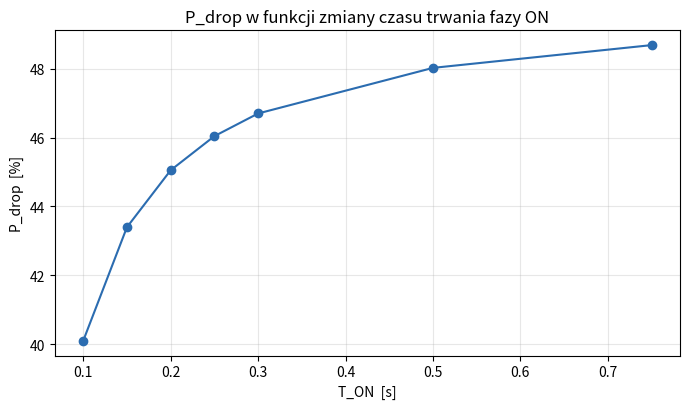
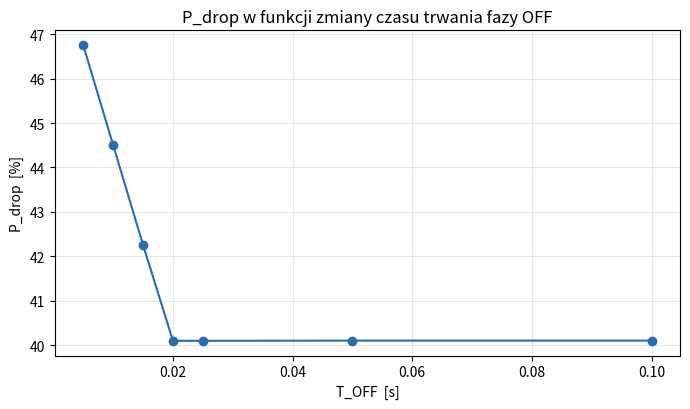

Python code for these plots, in order:
from __future__ import annotations

import argparse
import heapq
import math
from dataclasses import dataclass, field


# --------------------------------------------------------------------------- #
#  Parametry i wynik
# --------------------------------------------------------------------------- #
@dataclass
class Params:
    BS: float           # pojemność kubełka                     [bit]
    R: float            # tempo napełniania tokenami            [bit/s]
    k: float            # rozmiar pakietu                       [bit]
    C: float            # przepływność źródła w ON (peak rate)  [bit/s]
    T_ON: float         # czas trwania fazy ON                  [s]
    T_OFF: float        # czas trwania fazy OFF                 [s]
    T_sim: float        # czas symulacji                        [s]
    start_ON: bool = True   # czy źródło startuje w stanie ON

    def validate(self) -> None:
        for name in ("BS", "R", "k", "C", "T_ON", "T_OFF", "T_sim"):
            if getattr(self, name) <= 0:
                raise ValueError(f"Parametr {name} musi być dodatni.")
        if self.k > self.BS:
            raise ValueError("k > BS: pojedynczy pakiet nigdy się nie zmieści -> "
                             "100% strat. Zwiększ BS lub zmniejsz k.")


@dataclass
class Result:
    N_all: int
    N_pass: int
    N_drop: int
    P_drop: float                       # [%]
    log: list | None = None             # opcjonalny ślad: (t, 'pass'/'drop', TB_po)

    def summary(self, p: Params | None = None) -> str:
        lines = [
            "=" * 52,
            "  WYNIK SYMULACJI -- policer Token Bucket",
            "=" * 52,
            f"  N_all  (wszystkie pakiety) : {self.N_all}",
            f"  N_pass (przepuszczone)     : {self.N_pass}",
            f"  N_drop (odrzucone)         : {self.N_drop}",
            f"  P_drop                     : {self.P_drop:.3f} %",
        ]
        if p is not None:
            avg_in = p.C * p.T_ON / (p.T_ON + p.T_OFF)
            p_lower = max(0.0, 1.0 - p.R / avg_in) * 100.0
            B0 = min(p.BS, p.R * p.T_OFF)
            avail = B0 + p.R * p.T_ON
            inp = p.C * p.T_ON
            p_est = max(0.0, 1.0 - avail / inp) * 100.0 if inp > 0 else 0.0
            lines += [
                "-" * 52,
                f"  śr. przepływność wej.      : {avg_in:.3e} bit/s",
                f"  P_drop (dolne ogr.)        : {p_lower:.3f} %  (kubełek nieskończony)",
                f"  P_drop (stan ustalony)     : {p_est:.3f} %  (z przepełnieniem w OFF)",
            ]
        lines.append("=" * 52)
        return "\n".join(lines)


# --------------------------------------------------------------------------- #
#  Symulator
# --------------------------------------------------------------------------- #
class TokenBucketSim:
    """Symulacja zdarzeniowa policera Token Bucket ze źródłem ON-OFF (CBR)."""

    # Typy zdarzeń
    ARRIVAL = "arrival"
    STATE   = "state"
    END     = "end"

    # Priorytet przy IDENTYCZNYM czasie zdarzenia (mniejszy = wcześniej):
    # zmiana stanu przed przybyciem (by stan był aktualny), koniec na końcu.
    _PRIO = {STATE: 0, ARRIVAL: 1, END: 2}

    EPS = 1e-12  # margines na błędy zmiennoprzecinkowe przy porównaniach czasu

    def __init__(self, p: Params, record: bool = False):
        p.validate()
        self.p = p
        self.record = record

    # --- kalendarz zdarzeń --------------------------------------------------
    def _schedule(self, etype: str, time: float) -> None:
        heapq.heappush(self._heap, (time, self._PRIO[etype], self._seq, etype))
        self._seq += 1

    # --- główna pętla -------------------------------------------------------
    def run(self) -> Result:
        p = self.p

        # ---------- Inicjalizacja (zegar=0, TB=BS, liczniki=0) ----------
        self.t = 0.0
        self.tb = p.BS                       # kubełek na starcie pełny
        self.t_prev = 0.0                    # czas ostatniej aktualizacji tokenów
        self.N_all = self.N_pass = self.N_drop = 0
        self.dt = p.k / p.C                  # stały odstęp przybyć (CBR w ON)
        self.state = "ON" if p.start_ON else "OFF"
        self._heap: list = []
        self._seq = 0
        # t_OFF -- czas najbliższego przejścia ON->OFF (strażnik planowania przybyć)
        self.t_OFF = p.T_ON if self.state == "ON" else math.inf

        log: list | None = [] if self.record else None

        # ---------- Zaplanuj zdarzenia początkowe ----------
        self._schedule(self.END, p.T_sim)
        if self.state == "ON":
            self._schedule(self.ARRIVAL, 0.0)        # pierwsze przybycie
            self._schedule(self.STATE,  p.T_ON)      # pierwsza zmiana ON->OFF
        else:
            self._schedule(self.STATE,  p.T_OFF)     # pierwsza zmiana OFF->ON

        # ---------- Pętla: pobierz najbliższe zdarzenie -> dispatch ----------
        while self._heap:
            t, _, _, etype = heapq.heappop(self._heap)
            self.t = t                                # przesuń zegar
            if etype == self.END:                     # noga 3
                break
            elif etype == self.ARRIVAL:               # noga 1
                self._on_arrival(t, log)
            else:                                     # noga 2
                self._on_state_change(t)

        P_drop = (self.N_drop / self.N_all * 100.0) if self.N_all else 0.0
        return Result(self.N_all, self.N_pass, self.N_drop, P_drop, log)

    # --- NOGA 1: przybycie pakietu -----------------------------------------
    def _on_arrival(self, t: float, log: list | None) -> None:
        p = self.p

        # 1) NA POCZĄTKU: zaplanuj kolejne przybycie (niezależnie od decyzji),
        #    o ile mieści się jeszcze w bieżącym oknie ON.
        t_next = t + self.dt
        if self.state == "ON" and t_next < self.t_OFF - self.EPS:
            self._schedule(self.ARRIVAL, t_next)

        # 2) Uzupełnij tokeny (napełnianie ciągłe, z ograniczeniem do BS)
        self.tb = min(p.BS, self.tb + p.R * (t - self.t_prev))
        self.t_prev = t

        # 3) Zlicz wszystkie pakiety
        self.N_all += 1

        # 4) Decyzja policera
        if p.k <= self.tb:                    # dość tokenów -> przepuść
            self.tb -= p.k
            self.N_pass += 1
            decision = "pass"
        else:                                 # za mało tokenów -> odrzuć (TB bez zmian)
            self.N_drop += 1
            decision = "drop"

        if log is not None:
            log.append((t, decision, self.tb))

    # --- NOGA 2: zmiana stanu źródła (deterministyczna) --------------------
    def _on_state_change(self, t: float) -> None:
        p = self.p
        if self.state == "ON":
            # ON -> OFF
            self.state = "OFF"
            self.t_OFF = math.inf
            self._schedule(self.STATE, t + p.T_OFF)
        else:
            # OFF -> ON
            self.state = "ON"
            self.t_OFF = t + p.T_ON
            self._schedule(self.ARRIVAL, t)              # pierwsze przybycie okna ON
            self._schedule(self.STATE,  t + p.T_ON)      # następna zmiana ON->OFF


# --------------------------------------------------------------------------- #
#  Narzędzie do badań: przemiatanie parametru
# --------------------------------------------------------------------------- #
def sweep(base: Params, param: str, values, param2: str, values2) -> list[tuple[float, float]]:
    """Zwraca listę (wartość_parametru, wartość_parametru2, P_drop[%]) dla zadanego zakresu wartości."""
    out = []
    for v, v2 in zip(values, values2):
        kwargs = base.__dict__.copy()
        kwargs[param] = v
        kwargs[param2] = v2
        res = TokenBucketSim(Params(**kwargs)).run()
        out.append((v, v2, res.P_drop))
    return out

def T_sim_for_T_ON_OFF(T_table: list[float], T_const: float) -> list[float]:
    """Zwraca minimalny czas symulacji, aby objąć co najmniej 10 cykli ON-OFF."""
    return [(T + T_const) * 10 for T in T_table]


def parse_args() -> argparse.Namespace:
    parser = argparse.ArgumentParser(
        description="Symulacja policera Token Bucket dla źródła ON-OFF."
    )
    parser.add_argument("--BS", type=float, default=100_000, help="Pojemność kubełka [bit]")
    parser.add_argument("--R", type=float, default=5_000_000, help="Tempo napełniania tokenami [bit/s]")
    parser.add_argument("--k", type=float, default=1_000, help="Rozmiar pakietu [bit]")
    parser.add_argument("--C", type=float, default=10_000_000, help="Przepływność źródła w ON [bit/s]")
    parser.add_argument("--T-ON", dest="T_ON", type=float, default=0.1, help="Czas trwania fazy ON [s]")
    parser.add_argument("--T-OFF", dest="T_OFF", type=float, default=0.1, help="Czas trwania fazy OFF [s]")
    parser.add_argument("--T-sim", dest="T_sim", type=float, default=2.0, help="Czas symulacji [s]")
    parser.add_argument("--start-OFF", dest="start_ON", action="store_false", help="Start źródła w stanie OFF")
    return parser.parse_args()


def save_plot(x_values, y_values, xlabel: str, title: str, filename: str, vline: float | None = None,
             vline_label: str | None = None) -> None:
    """Zapisuje prosty wykres liniowy do pliku PNG."""
    import matplotlib

    matplotlib.use("Agg")
    import matplotlib.pyplot as plt

    plt.figure(figsize=(7, 4.2))
    plt.plot(x_values, y_values, "o-", color="#2b6cb0")
    if vline is not None:
        plt.axvline(vline, ls="--", color="#888", label=vline_label)
    plt.xlabel(xlabel)
    plt.ylabel("P_drop  [%]")
    plt.title(title)
    plt.grid(alpha=0.3)
    if vline_label is not None:
        plt.legend()
    plt.tight_layout()
    plt.savefig(filename, dpi=150)


# --------------------------------------------------------------------------- #
#  Demo
# --------------------------------------------------------------------------- #
if __name__ == "__main__":
    args = parse_args()

    # Przykładowy scenariusz, ale z możliwością wyboru R i C z CLI.
    p = Params(
        BS=args.BS,
        R=args.R,
        k=args.k,
        C=args.C,
        T_ON=args.T_ON,
        T_OFF=args.T_OFF,
        T_sim=args.T_sim,
        start_ON=args.start_ON,
    )

    res = TokenBucketSim(p, record=True).run()
    print(res.summary(p))

    T_OFF_s = [0.1, 0.05, 0.025, 0.02, 0.015, 0.01, 0.005]
    T_ON_s = [0.1, 0.15, 0.2, 0.25, 0.3, 0.5, 0.75]
    T_sim1_s = [(T_ON + p.T_OFF) * 10 for T_ON in T_ON_s]
    T_sim2_s = [(p.T_ON + T_OFF) * 10 for T_OFF in T_OFF_s]

    data_on = sweep(p, "T_ON", T_ON_s, "T_sim", T_sim1_s)
    print("\nP_drop(T_ON):")
    for T_ON, T_sim, pd in data_on:
        print(f"  T_ON = {T_ON:.3f} s ->  P_drop = {pd:6.2f} %")

    
    data_off = sweep(p, "T_OFF", T_OFF_s, "T_sim", T_sim2_s)
    print("\nP_drop(T_OFF):")
    for T_OFF, T_sim, pd in data_off:
        print(f"  T_OFF = {T_OFF:.3f} s ->  P_drop = {pd:6.2f} %")

    # Wykres (jeśli dostępny matplotlib)
    try:
        xs = [T_ON for T_ON, _, _ in data_on]
        ys = [pd for _, _, pd in data_on]
        save_plot(
            xs,
            ys,
            "T_ON  [s]",
            "P_drop w funkcji zmiany czasu trwania fazy ON",
            "pdrop_vs_T_ON.png",
        )

        xs_c = [T_OFF for T_OFF, _, _ in data_off]
        ys_c = [pd for _, _, pd in data_off]
        save_plot(
            xs_c,
            ys_c,
            "T_OFF  [s]",
            "P_drop w funkcji zmiany czasu trwania fazy OFF",
            "pdrop_vs_T_OFF.png",
        )

        print("\nZapisano wykresy: pdrop_vs_T_ON.png, pdrop_vs_T_OFF.png")
    except Exception as e:
        print(f"\n(pominięto wykres: {e})")
